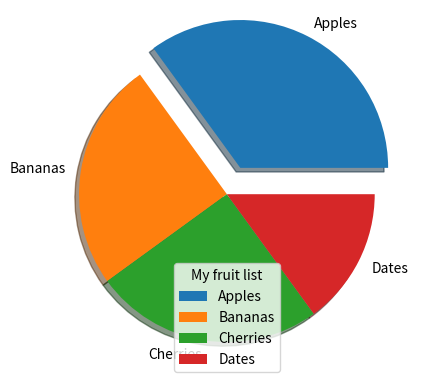

This figure's Python source:
# import matplotlib.pyplot as plt 
# import numpy as np 

# xpoints = np.array([0, 1, 2, 4, 5, 7, 9])
# ypoints = np.array([1, 5, 6, 7, 10, 11, 14])

# plt.subplot(1, 2, 1)
# plt.plot(xpoints, ypoints)

# plt.xlabel("Indepedent Variable")
# plt.ylabel("Dependent Variable")
# plt.title("Experiment #1 Results")
# plt.grid()

# x = np.array([0, 1, 2, 3])
# y = np.array([10, 20, 30, 40])

# plt.subplot(1, 2, 2)
# plt.plot(x, y)

# plt.title("Experiment #2 Results")
# plt.grid(linestyle = "dashed")

# plt.suptitle("Main data")
# plt.show()

# import matplotlib.pyplot as plt
# import numpy as np

# x = np.random.normal(170, 10, 250)

# plt.hist(x)
# plt.show() 

import matplotlib.pyplot as plt
import numpy as np

y = np.array([35, 25, 25, 15])
mylabels = ["Apples", "Bananas", "Cherries", "Dates"]
myexplode = [0.2, 0, 0, 0]
mylabels = ["Apples", "Bananas", "Cherries", "Dates"]

plt.pie(y, labels = mylabels, explode = myexplode, shadow = True)
plt.legend(title = "My fruit list")
plt.show() 